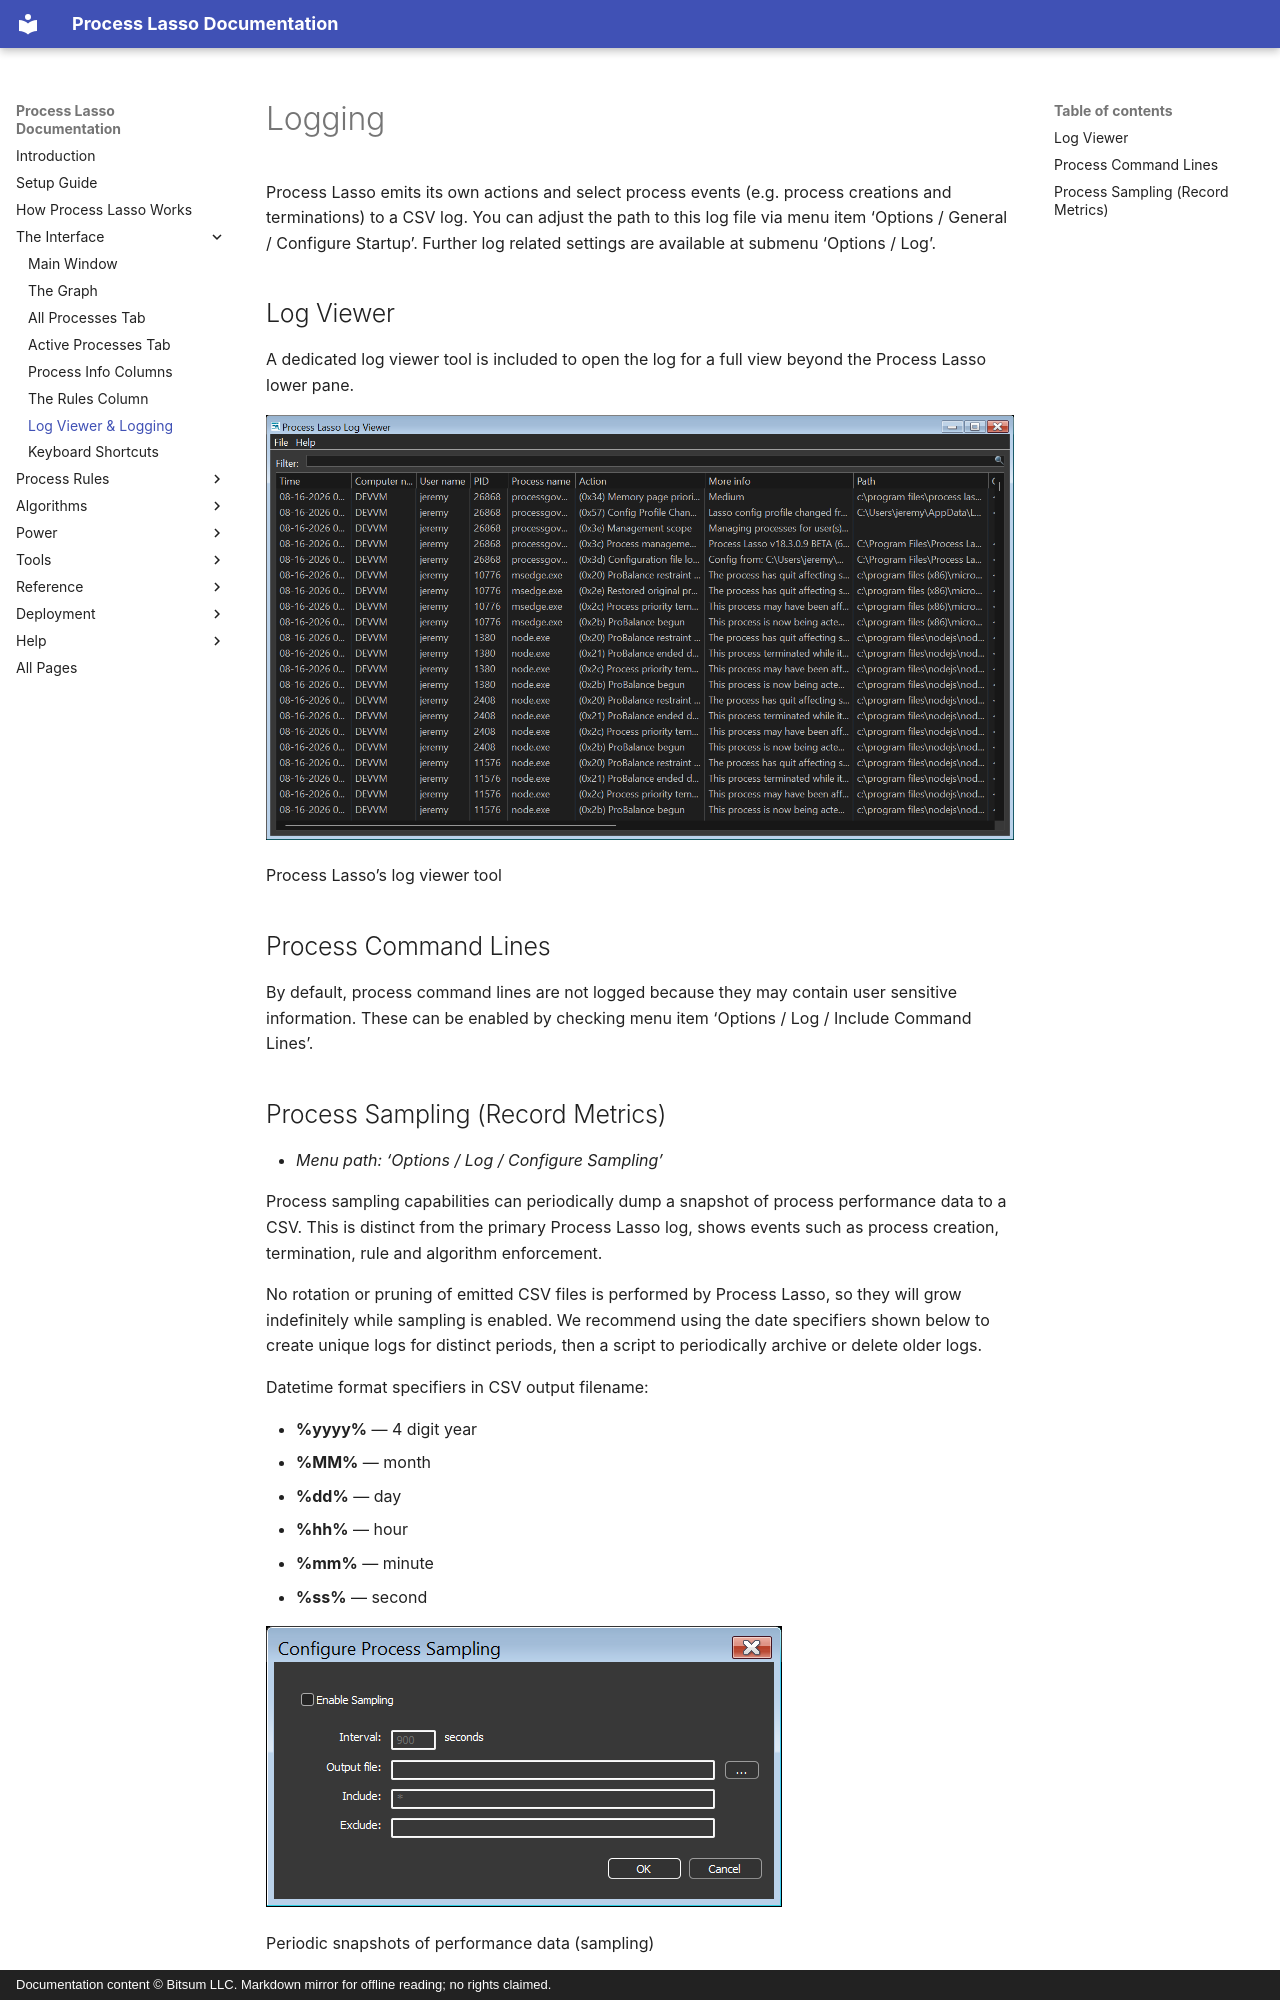

repository: Vstory/ProcessLasso-Docs · page: interface/logging.html · generator: mkdocs · copyright: Documentation content © Bitsum LLC. Markdown mirror for offline reading; no rights claimed.

<!-- source: https://bitsum.com/apps/process-lasso/docs/interface/logging/ -->

# Logging

Process Lasso emits its own actions and select process events (e.g. process creations and terminations) to a CSV log. You can adjust the path to this log file via menu item ‘Options / General / Configure Startup’. Further log related settings are available at submenu ‘Options / Log’.

## Log Viewer

A dedicated log viewer tool is included to open the log for a full view beyond the Process Lasso lower pane.

![Log Viewer](../media/log-viewer.png)

Process Lasso’s log viewer tool

## Process Command Lines

By default, process command lines are not logged because they may contain user sensitive information. These can be enabled by checking menu item ‘Options / Log / Include Command Lines’.
